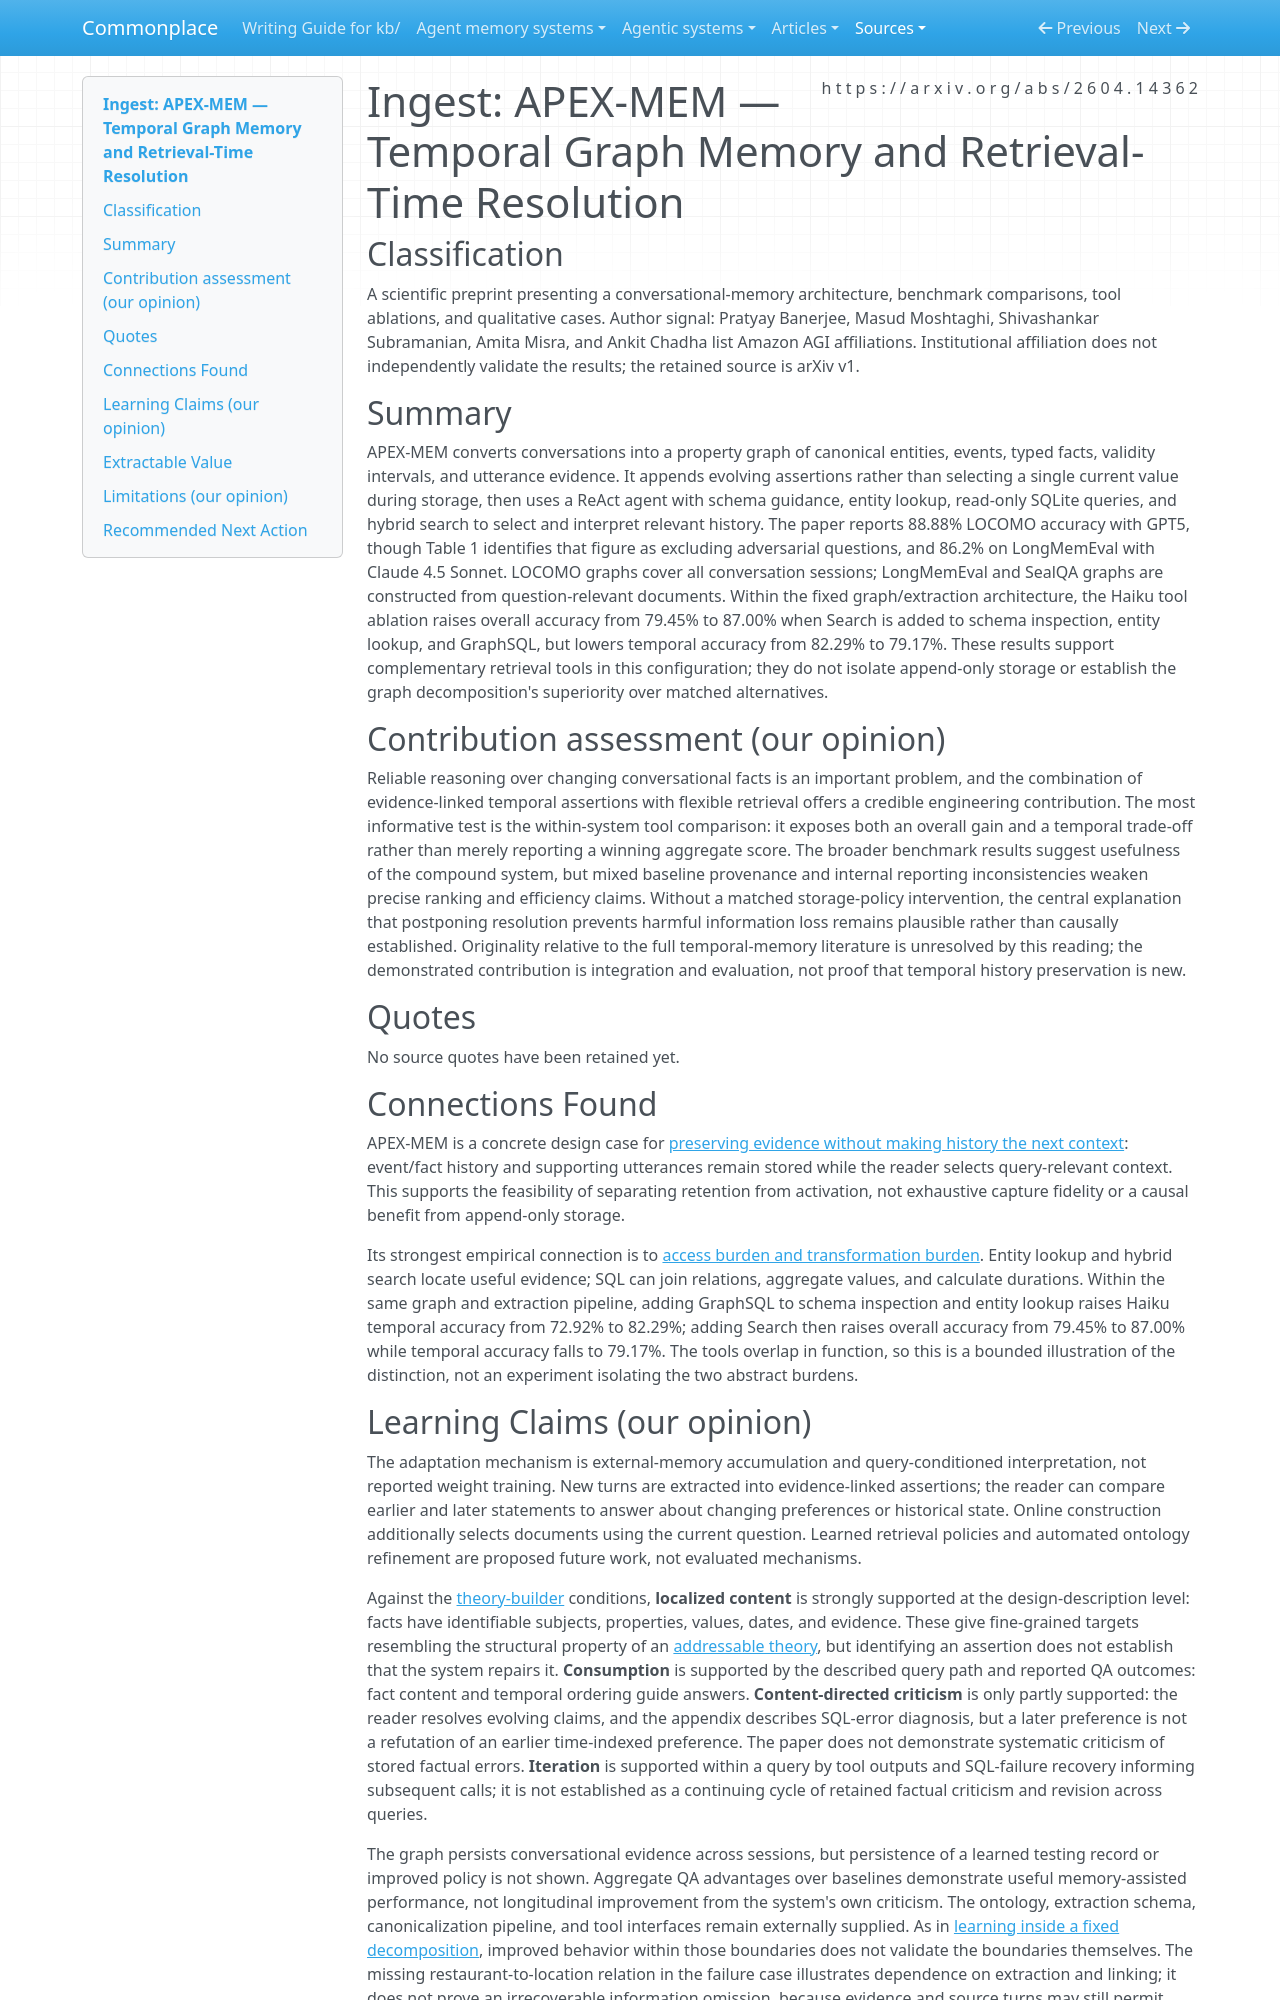

repository: zby/commonplace · page: sources/apex-mem.ingest/index.html · generator: mkdocs

---
description: "APEX-MEM preserves temporal conversational facts and resolves them at retrieval time; tool ablations support hybrid access, not append-only superiority."
source: https://arxiv.org/abs/2604.14362
captured: "2026-10-18"
capture: pdftotext
capture_scope: full-source
doi: "10.48550/arXiv.2604.14362"
genre: scientific-paper
snapshot_sha256: e7797566f6eabfca88cdc2b51def7351ba824b6718044a51cc86328c03dab317
ingested: "2026-10-18"
type: types/ingest-report.md
learning_claims: true
domains: [agent-memory, temporal-reasoning, context-engineering, evaluation]
---

# Ingest: APEX-MEM — Temporal Graph Memory and Retrieval-Time Resolution

## Classification

A scientific preprint presenting a conversational-memory architecture, benchmark comparisons, tool ablations, and qualitative cases. Author signal: Pratyay Banerjee, Masud Moshtaghi, Shivashankar Subramanian, Amita Misra, and Ankit Chadha list Amazon AGI affiliations. Institutional affiliation does not independently validate the results; the retained source is arXiv v1.

## Summary

APEX-MEM converts conversations into a property graph of canonical entities, events, typed facts, validity intervals, and utterance evidence. It appends evolving assertions rather than selecting a single current value during storage, then uses a ReAct agent with schema guidance, entity lookup, read-only SQLite queries, and hybrid search to select and interpret relevant history. The paper reports 88.88% LOCOMO accuracy with GPT5, though Table 1 identifies that figure as excluding adversarial questions, and 86.2% on LongMemEval with Claude 4.5 Sonnet. LOCOMO graphs cover all conversation sessions; LongMemEval and SealQA graphs are constructed from question-relevant documents. Within the fixed graph/extraction architecture, the Haiku tool ablation raises overall accuracy from 79.45% to 87.00% when Search is added to schema inspection, entity lookup, and GraphSQL, but lowers temporal accuracy from 82.29% to 79.17%. These results support complementary retrieval tools in this configuration; they do not isolate append-only storage or establish the graph decomposition's superiority over matched alternatives.

## Contribution assessment (our opinion)

Reliable reasoning over changing conversational facts is an important problem, and the combination of evidence-linked temporal assertions with flexible retrieval offers a credible engineering contribution. The most informative test is the within-system tool comparison: it exposes both an overall gain and a temporal trade-off rather than merely reporting a winning aggregate score. The broader benchmark results suggest usefulness of the compound system, but mixed baseline provenance and internal reporting inconsistencies weaken precise ranking and efficiency claims. Without a matched storage-policy intervention, the central explanation that postponing resolution prevents harmful information loss remains plausible rather than causally established. Originality relative to the full temporal-memory literature is unresolved by this reading; the demonstrated contribution is integration and evaluation, not proof that temporal history preservation is new.

## Quotes

No source quotes have been retained yet.

## Connections Found

APEX-MEM is a concrete design case for [preserving evidence without making history the next context](../theory/agent-memory-requirements/preserve-evidence-without-loading-history.md): event/fact history and supporting utterances remain stored while the reader selects query-relevant context. This supports the feasibility of separating retention from activation, not exhaustive capture fidelity or a causal benefit from append-only storage.

Its strongest empirical connection is to [access burden and transformation burden](../theory/access-burden-and-transformation-burden-are-distinct-query-dimensions.md). Entity lookup and hybrid search locate useful evidence; SQL can join relations, aggregate values, and calculate durations. Within the same graph and extraction pipeline, adding GraphSQL to schema inspection and entity lookup raises Haiku temporal accuracy from 72.92% to 82.29%; adding Search then raises overall accuracy from 79.45% to 87.00% while temporal accuracy falls to 79.17%. The tools overlap in function, so this is a bounded illustration of the distinction, not an experiment isolating the two abstract burdens.
